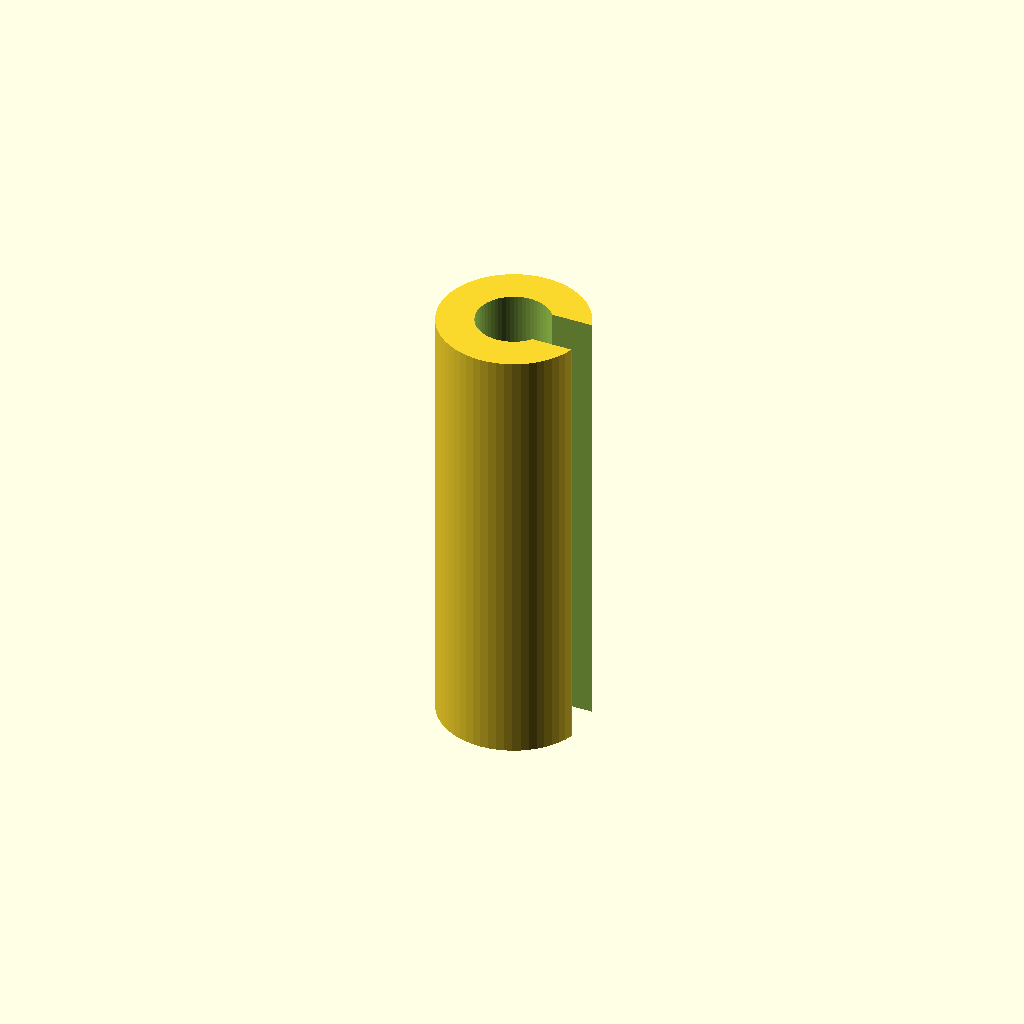
Cell 1: the model at its default parameters.
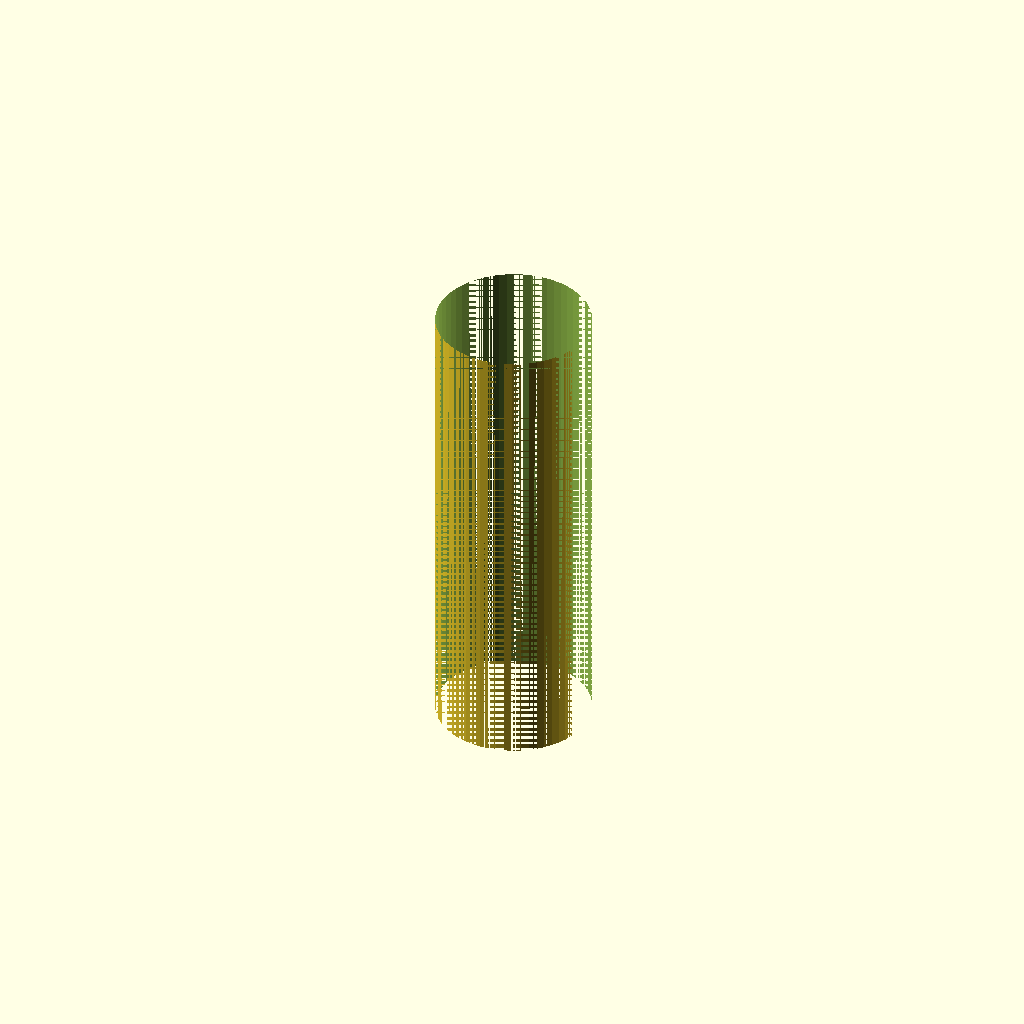
Cell 2: the same model with inner_d = 4.
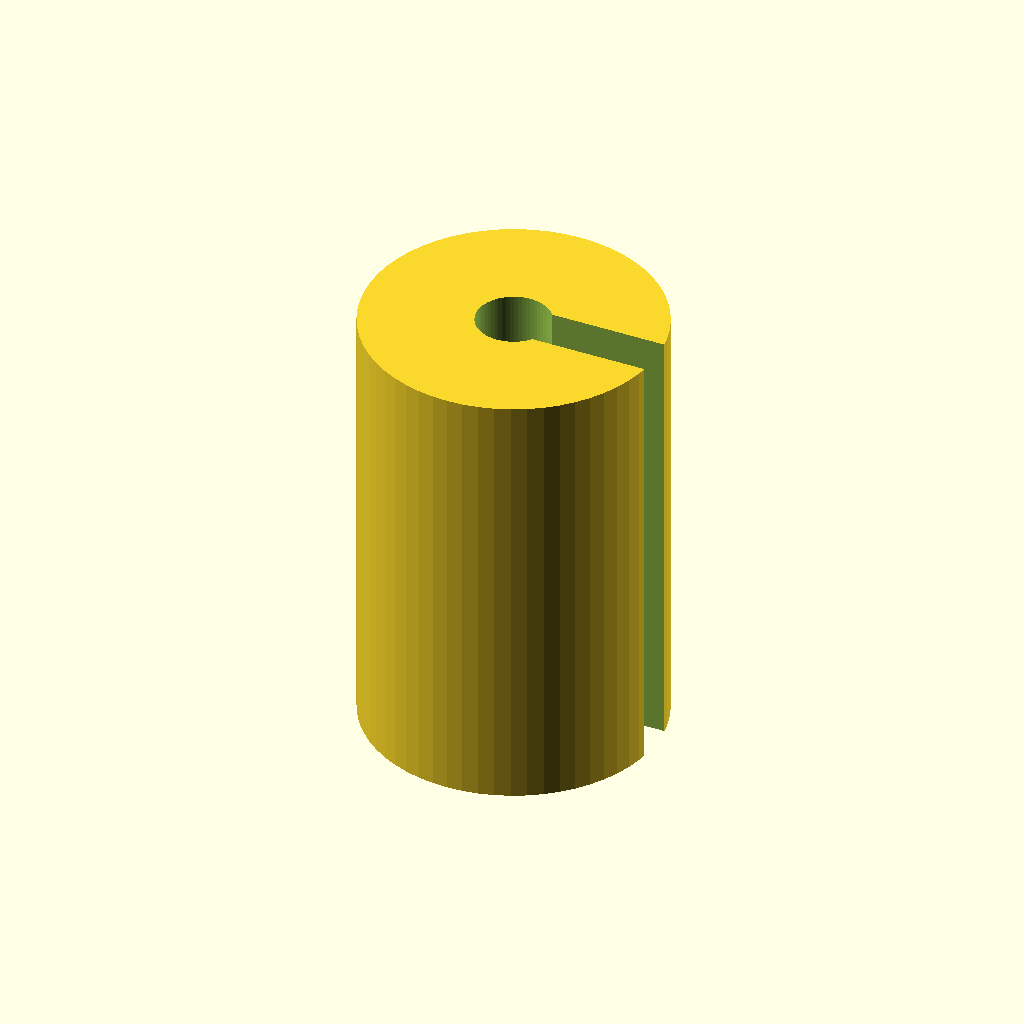
Cell 3: outer_d = 8 (everything else at default).
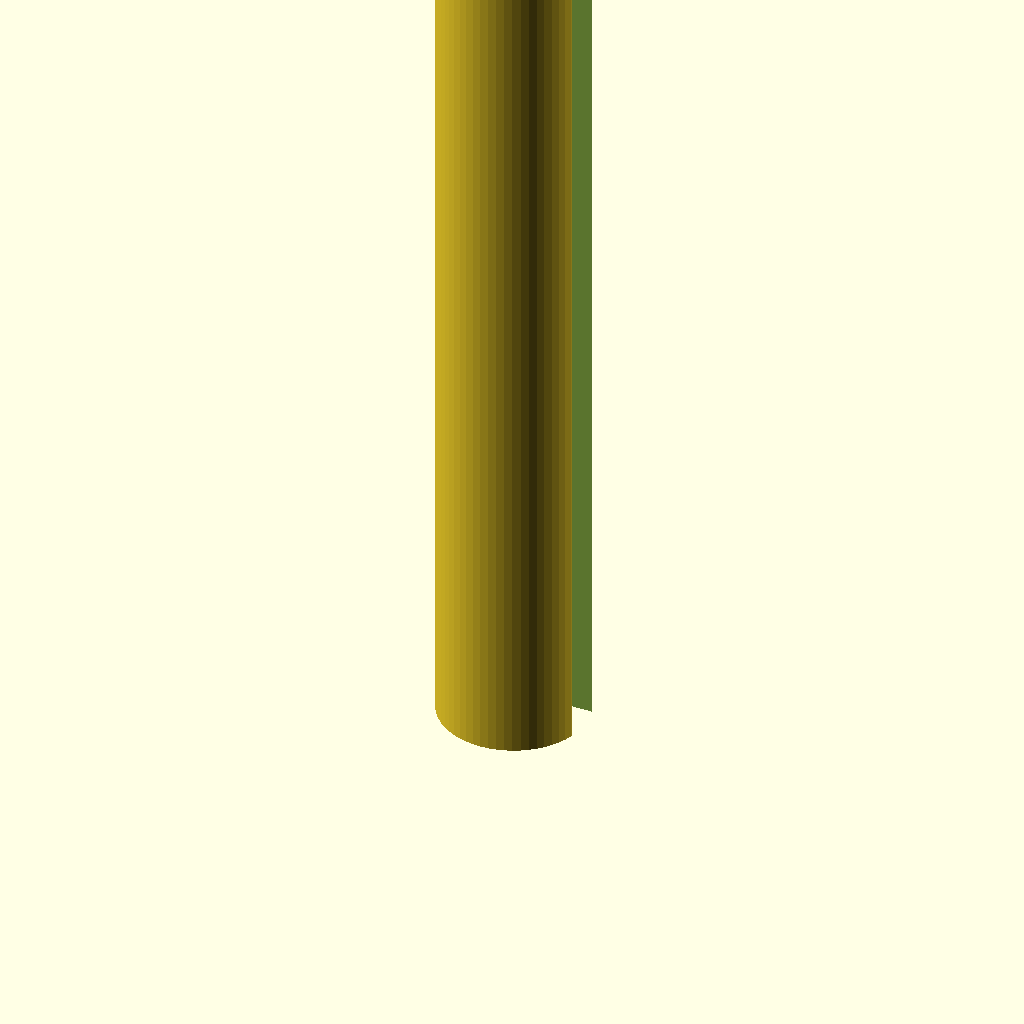
Cell 4: length = 24 (everything else at default).
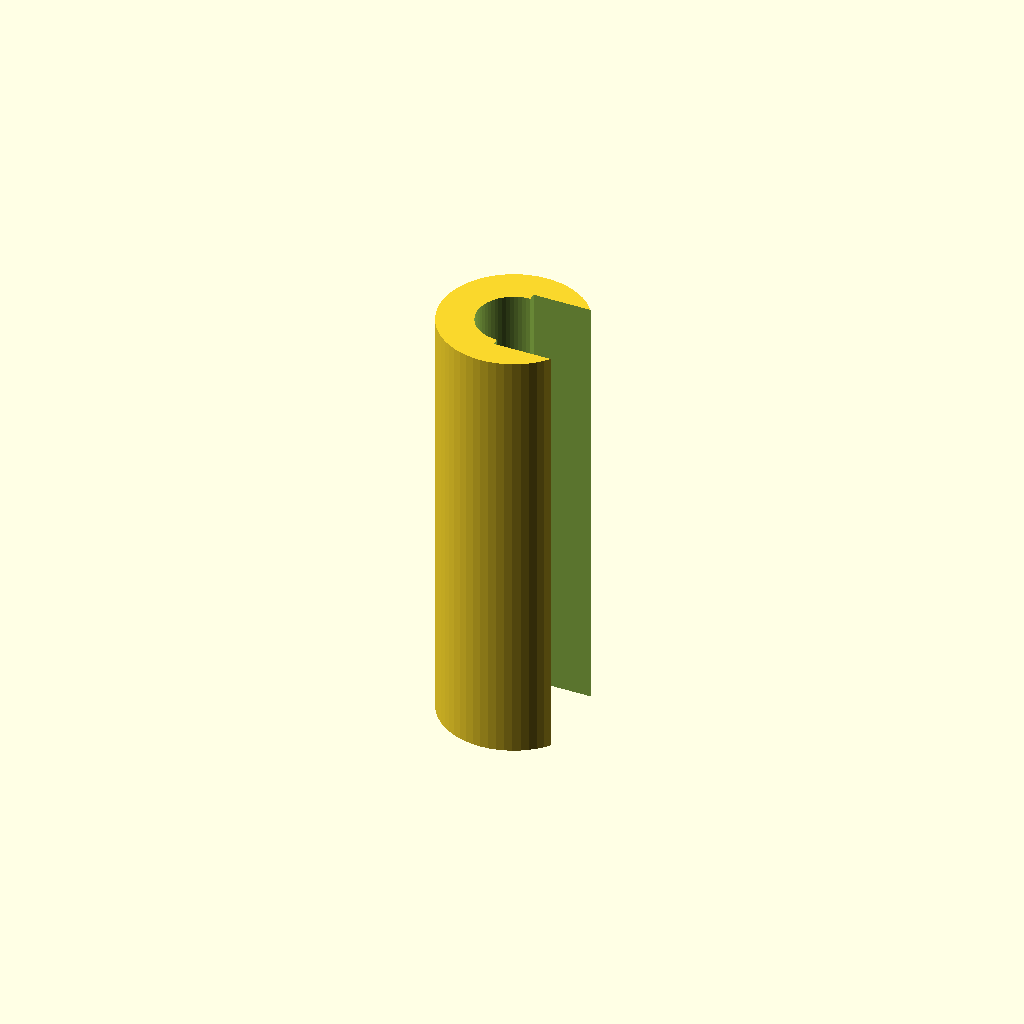
Cell 5 — slot_w set to 2.4, the other parameters unchanged.
One fixed orthographic camera (rotation 55°, 0°, 25°; colour scheme Cornfield) for every cell.
OpenSCAD source file optional_data/data/parts/part_0649.scad:
// Slotted spring pin sleeve.
$fn = 60;
eps = 0.02;
inner_d = 2;
outer_d = 4;
length = 12;
slot_w = 1.2;
difference() {
    cylinder(d = outer_d, h = length);
    translate([0, 0, -eps]) cylinder(d = inner_d, h = length + 2 * eps);
    translate([0, -slot_w / 2, -eps]) cube([outer_d / 2 + eps, slot_w, length + 2 * eps]);
}
Parameter table extracted from the source (name, type, default, range or options):
eps: number, default 0.02
inner_d: number, default 2
outer_d: number, default 4
length: number, default 12
slot_w: number, default 1.2
